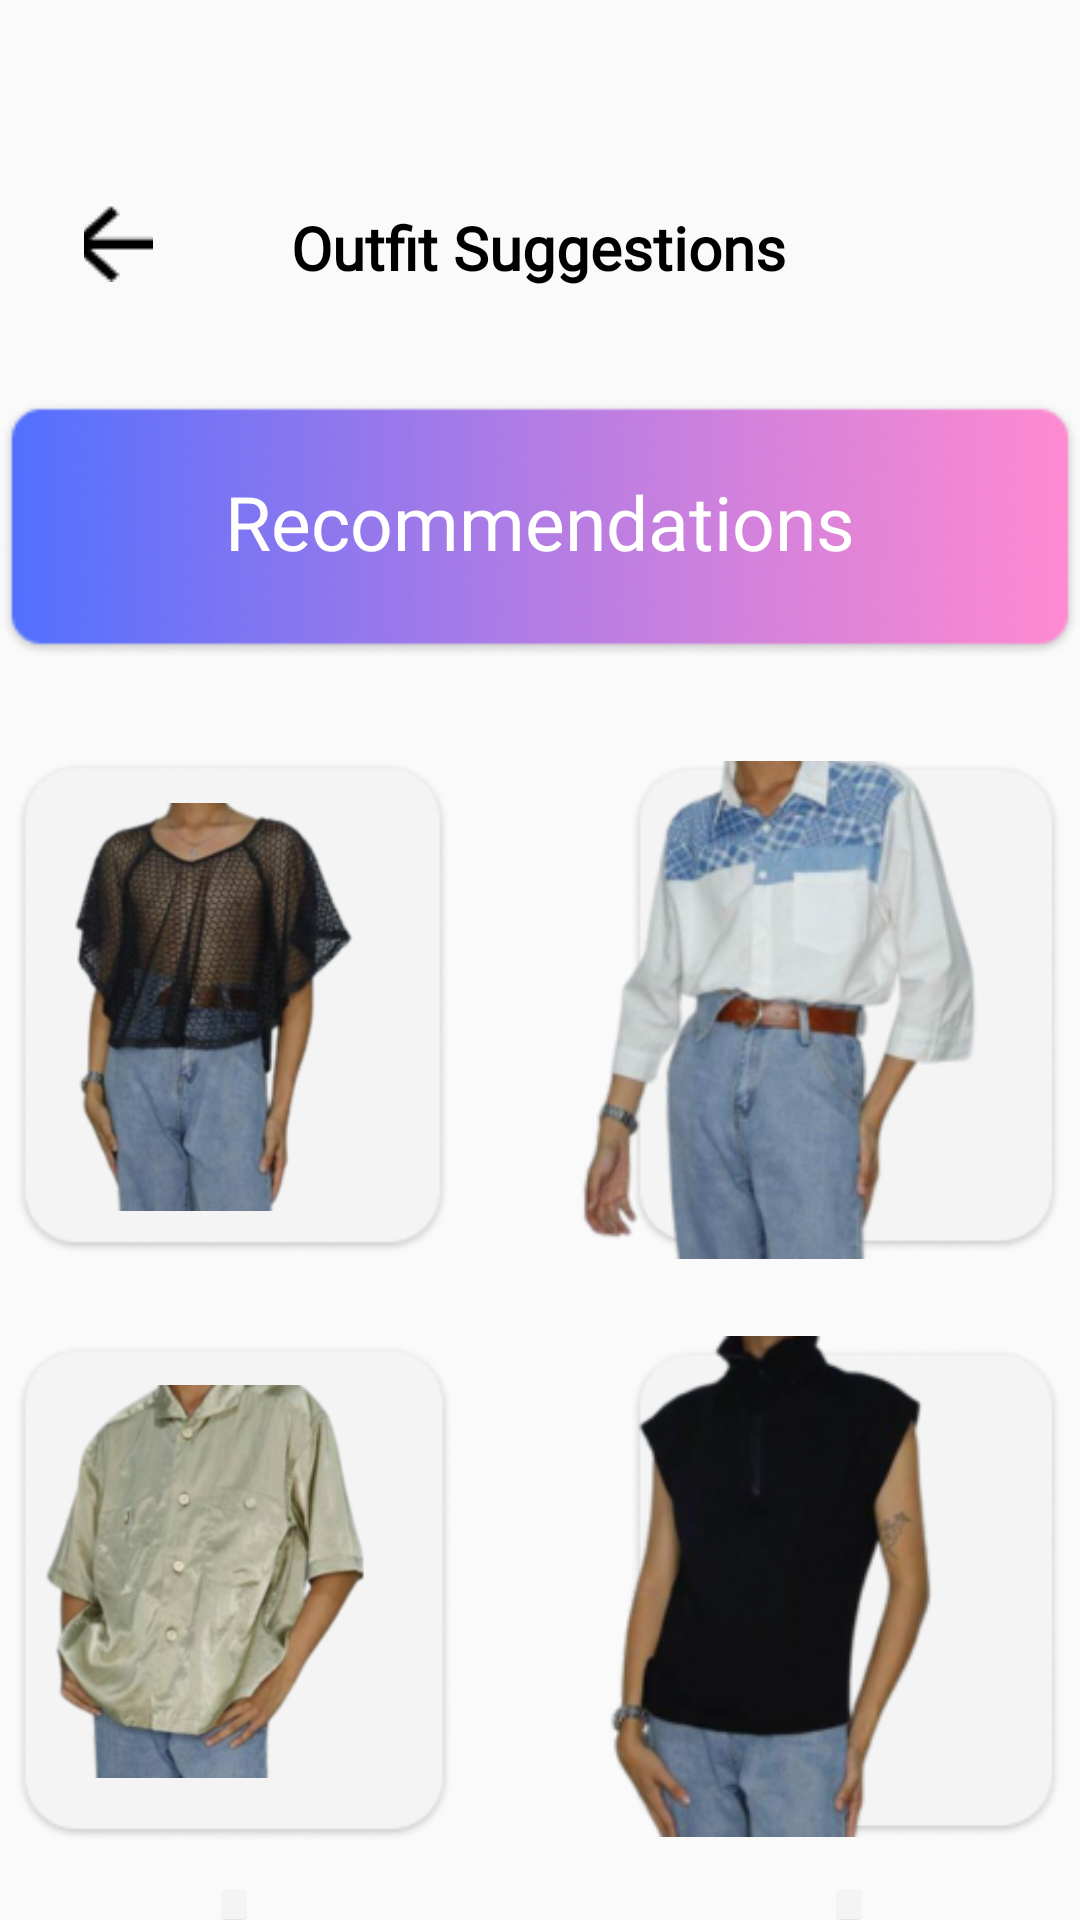

Reconstruct the res/layout file that produces this screen, plus the resources it refers to.
<!-- AndroidManifest.xml: application theme Theme.Drippy -->
<!-- res/layout/activity_os_recomm.xml -->
<?xml version="1.0" encoding="utf-8"?>
<RelativeLayout xmlns:android="http://schemas.android.com/apk/res/android"
    xmlns:app="http://schemas.android.com/apk/res-auto"
    xmlns:tools="http://schemas.android.com/tools"
    android:layout_width="match_parent"
    android:layout_height="match_parent"
    tools:context=".osRecomm">


    <ImageButton
        android:id="@+id/imageButton36"
        android:layout_width="wrap_content"
        android:layout_height="wrap_content"
        android:layout_alignParentStart="true"
        android:layout_alignParentTop="true"
        android:layout_alignParentEnd="true"
        android:layout_marginStart="211dp"
        android:layout_marginTop="630dp"
        android:layout_marginEnd="5dp"
        android:background="?attr/selectableItemBackground"
        android:scaleType="fitCenter"
        android:src="@drawable/op2_rectangle"
        tools:ignore="SpeakableTextPresentCheck,SpeakableTextPresentCheck" />

    <ImageButton
        android:id="@+id/imageButton34"
        android:layout_width="wrap_content"
        android:layout_height="wrap_content"
        android:layout_alignParentStart="true"
        android:layout_alignParentTop="true"
        android:layout_alignParentEnd="true"
        android:layout_marginStart="5dp"
        android:layout_marginTop="630dp"
        android:layout_marginEnd="209dp"
        android:background="?attr/selectableItemBackground"
        android:scaleType="fitCenter"
        android:src="@drawable/op2_rectangle"
        tools:ignore="SpeakableTextPresentCheck" />

    <ImageButton
        android:id="@+id/imageButton31"
        android:layout_width="wrap_content"
        android:layout_height="wrap_content"
        android:layout_alignParentStart="true"
        android:layout_alignParentTop="true"
        android:layout_alignParentEnd="true"
        android:layout_marginStart="210dp"
        android:layout_marginTop="435dp"
        android:layout_marginEnd="6dp"
        android:background="?attr/selectableItemBackground"
        android:scaleType="fitCenter"
        android:src="@drawable/op2_rectangle"
        tools:ignore="SpeakableTextPresentCheck" />

    <ImageButton
        android:id="@+id/imageButton30"
        android:layout_width="wrap_content"
        android:layout_height="wrap_content"
        android:layout_alignParentStart="true"
        android:layout_alignParentTop="true"
        android:layout_alignParentEnd="true"
        android:layout_marginStart="5dp"
        android:layout_marginTop="435dp"
        android:layout_marginEnd="209dp"
        android:background="?attr/selectableItemBackground"
        android:scaleType="fitCenter"
        android:src="@drawable/op2_rectangle"
        tools:ignore="SpeakableTextPresentCheck" />

    <ImageButton
        android:id="@+id/btnBack3"
        android:layout_width="45dp"
        android:layout_height="wrap_content"
        android:layout_alignParentStart="true"
        android:layout_alignParentTop="true"
        android:layout_alignParentEnd="true"
        android:layout_marginStart="51dp"
        android:layout_marginTop="68dp"
        android:layout_marginEnd="332dp"
        android:background="?attr/selectableItemBackground"
        app:layout_constraintEnd_toEndOf="parent"
        app:layout_constraintHorizontal_bias="0.187"
        app:layout_constraintStart_toStartOf="parent"
        app:layout_constraintTop_toTopOf="parent"
        app:srcCompat="@drawable/back"
        tools:ignore="SpeakableTextPresentCheck,TouchTargetSizeCheck" />

    <ImageButton
        android:id="@+id/btnInfo4"
        android:layout_width="40dp"
        android:layout_height="40dp"
        android:layout_alignParentStart="true"
        android:layout_alignParentTop="true"
        android:layout_alignParentEnd="true"
        android:layout_marginStart="331dp"
        android:layout_marginTop="62dp"
        android:layout_marginEnd="51dp"
        android:background="?attr/selectableItemBackground"
        android:scaleType="center"
        app:layout_constraintBottom_toBottomOf="parent"
        app:layout_constraintEnd_toEndOf="parent"
        app:layout_constraintHorizontal_bias="0.0"
        app:layout_constraintStart_toStartOf="parent"
        app:layout_constraintTop_toTopOf="parent"
        app:layout_constraintVertical_bias="0.219"
        app:srcCompat="@drawable/info"
        tools:ignore="SpeakableTextPresentCheck,TouchTargetSizeCheck" />

    <TextView
        android:id="@+id/textView34"
        android:layout_width="match_parent"
        android:layout_height="37dp"
        android:layout_alignParentStart="true"
        android:layout_alignParentTop="true"
        android:layout_alignParentEnd="true"
        android:layout_centerHorizontal="true"
        android:layout_marginStart="14dp"
        android:layout_marginTop="69dp"
        android:layout_marginEnd="15dp"
        android:fontFamily="@font/garetbold"
        android:text="@string/suggestion"
        android:textAlignment="center"
        android:textColor="@color/black"

        android:textSize="20sp"
        android:textStyle="bold"
        app:layout_constraintEnd_toEndOf="parent"
        app:layout_constraintHorizontal_bias="1.0"
        app:layout_constraintStart_toStartOf="parent"
        app:layout_constraintTop_toTopOf="parent" />

    <ImageView
        android:id="@+id/imageView12"
        android:layout_width="wrap_content"
        android:layout_height="wrap_content"
        android:layout_alignParentStart="true"
        android:layout_alignParentTop="true"
        android:layout_alignParentEnd="true"
        android:layout_marginStart="0dp"
        android:layout_marginTop="133dp"
        android:layout_marginEnd="0dp"
        android:src="@drawable/linierbox"
        app:layout_constraintEnd_toEndOf="parent"
        app:layout_constraintHorizontal_bias="0.489"
        app:layout_constraintStart_toStartOf="parent"
        app:layout_constraintTop_toBottomOf="@+id/textView34" />

    <TextView
        android:id="@+id/textView35"
        android:layout_width="236dp"
        android:layout_height="40dp"
        android:layout_alignParentStart="true"
        android:layout_alignParentTop="true"
        android:layout_alignParentEnd="true"
        android:layout_marginStart="0dp"
        android:layout_marginTop="157dp"
        android:layout_marginEnd="0dp"
        android:fontFamily="@font/garetbold"
        android:text="Recommendations"
        android:textAlignment="center"
        android:textColor="@color/white"
        android:textSize="25sp"
        app:layout_constraintEnd_toEndOf="parent"
        app:layout_constraintHorizontal_bias="0.542"
        app:layout_constraintStart_toStartOf="parent"
        app:layout_constraintTop_toTopOf="parent" />

    <ImageButton
        android:id="@+id/imageButton25"
        android:layout_width="wrap_content"
        android:layout_height="wrap_content"
        android:layout_alignParentStart="true"
        android:layout_alignParentTop="true"
        android:layout_alignParentEnd="true"
        android:layout_marginStart="5dp"
        android:layout_marginTop="240dp"
        android:layout_marginEnd="210dp"
        android:background="?attr/selectableItemBackground"
        android:scaleType="fitCenter"
        android:src="@drawable/op2_rectangle"
        tools:ignore="SpeakableTextPresentCheck,SpeakableTextPresentCheck" />

    <ImageButton
        android:id="@+id/imageButton26"
        android:layout_width="wrap_content"
        android:layout_height="wrap_content"
        android:layout_alignParentStart="true"
        android:layout_alignParentTop="true"
        android:layout_alignParentEnd="true"
        android:layout_marginStart="210dp"
        android:layout_marginTop="240dp"
        android:layout_marginEnd="6dp"
        android:background="?attr/selectableItemBackground"
        android:scaleType="fitCenter"
        android:src="@drawable/op2_rectangle"
        tools:ignore="SpeakableTextPresentCheck" />

    <ImageView
        android:id="@+id/imageView76"
        android:layout_width="167dp"
        android:layout_height="175dp"
        android:layout_alignTop="@+id/imageButton25"
        android:layout_alignEnd="@+id/imageButton25"
        android:layout_marginTop="8dp"
        android:layout_marginEnd="14dp"
        android:src="@drawable/os1" />

    <ImageView
        android:id="@+id/imageView77"
        android:layout_width="166dp"
        android:layout_height="171dp"
        android:layout_alignTop="@+id/imageButton26"
        android:layout_alignParentEnd="true"
        android:layout_marginTop="11dp"
        android:layout_marginEnd="19dp"
        android:src="@drawable/os111" />

    <ImageView
        android:id="@+id/imageView78"
        android:layout_width="167dp"
        android:layout_height="162dp"
        android:layout_alignTop="@+id/imageButton30"
        android:layout_alignEnd="@+id/imageButton30"
        android:layout_marginTop="11dp"
        android:layout_marginEnd="20dp"
        android:src="@drawable/os222" />

    <ImageView
        android:id="@+id/imageView83"
        android:layout_width="167dp"
        android:layout_height="162dp"
        android:layout_alignTop="@+id/imageButton34"
        android:layout_alignEnd="@+id/imageButton34"
        android:layout_marginTop="17dp"
        android:layout_marginEnd="21dp"
        android:src="@drawable/os444" />

    <ImageView
        android:id="@+id/imageView84"
        android:layout_width="167dp"
        android:layout_height="162dp"
        android:layout_alignTop="@+id/imageButton36"
        android:layout_alignParentEnd="true"
        android:layout_marginTop="17dp"
        android:layout_marginEnd="18dp"
        android:src="@drawable/os555" />

    <ImageView
        android:id="@+id/imageView79"
        android:layout_width="167dp"
        android:layout_height="189dp"
        android:layout_alignTop="@+id/imageButton31"
        android:layout_alignParentEnd="true"
        android:layout_marginTop="-1dp"
        android:layout_marginEnd="20dp"
        android:src="@drawable/os2" />


</RelativeLayout>
<!-- resources referenced by this layout -->
<resources>
  <color name="black">#FF000000</color>
  <color name="white">#FFFFFFFF</color>
  <!-- drawable back: png bitmap (drawable, 330 bytes) -->
  <!-- drawable linierbox: png bitmap (drawable, 30117 bytes) -->
  <!-- drawable op2_rectangle: png bitmap (drawable, 4897 bytes) -->
  <!-- drawable os1: png bitmap (drawable, 48902 bytes) -->
  <!-- drawable os111: png bitmap (drawable, 49540 bytes) -->
  <!-- drawable os2: png bitmap (drawable, 32185 bytes) -->
  <!-- drawable os222: png bitmap (drawable, 52450 bytes) -->
  <!-- drawable os444: png bitmap (drawable, 31051 bytes) -->
  <!-- drawable os555: png bitmap (drawable, 44216 bytes) -->
  <string name="suggestion">Outfit Suggestions</string>
  <style name="Theme.Drippy" parent="Base.Theme.Drippy" />
  <style name="Base.Theme.Drippy" parent="Theme.AppCompat.Light.NoActionBar">
  
          <item name="android:windowAnimationStyle">@style/animation</item>
  
      </style>
  <style name="animation">
  
          <item name="android:windowEnterAnimation">@android:anim/fade_in</item>
          <item name="android:windowExitAnimation">@android:anim/fade_out</item>
  
      </style>&gt;
</resources>
